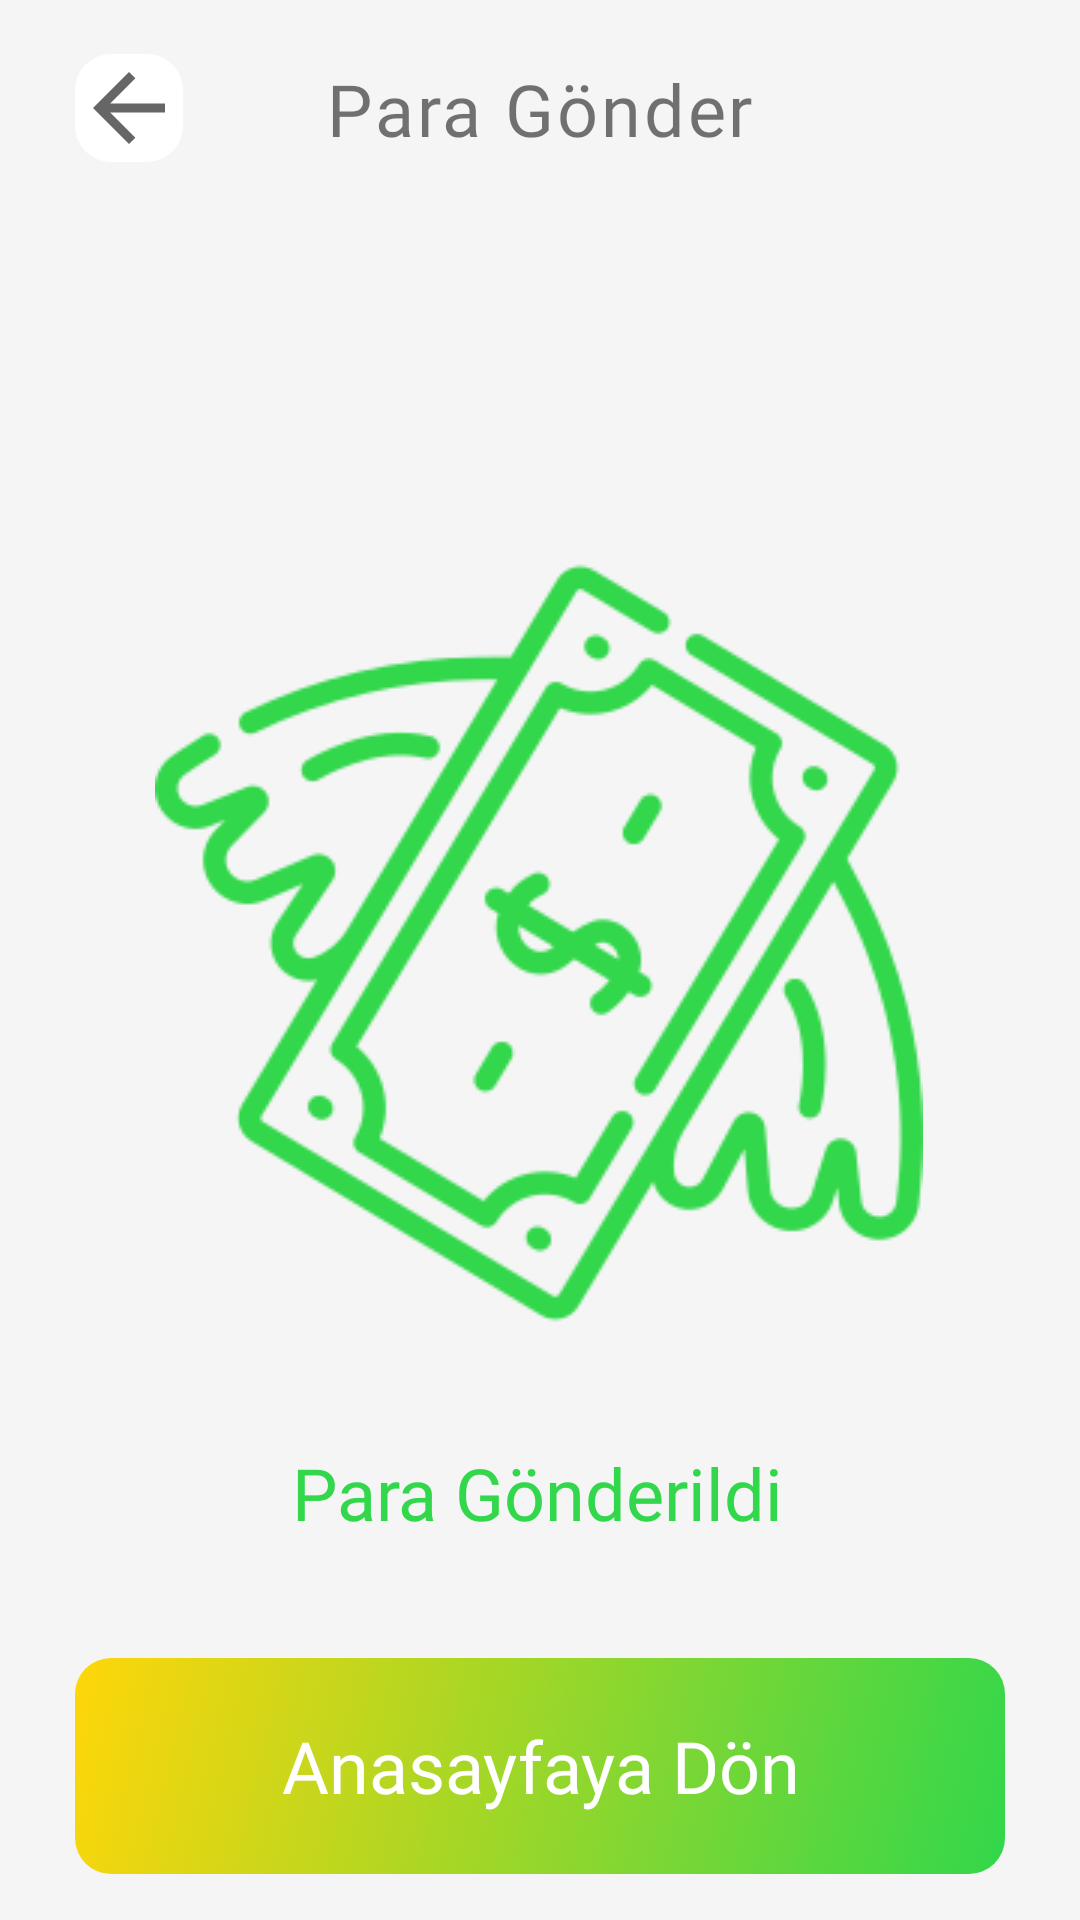

The Android layout XML behind this screen, and the referenced resources:
<!-- AndroidManifest.xml: application theme Theme.Stork -->
<!-- res/layout/activity_send_done.xml -->
<?xml version="1.0" encoding="utf-8"?>
<androidx.constraintlayout.widget.ConstraintLayout xmlns:android="http://schemas.android.com/apk/res/android"
    xmlns:app="http://schemas.android.com/apk/res-auto"
    xmlns:tools="http://schemas.android.com/tools"
    android:background="@color/main_background"
    android:layout_width="match_parent"
    android:layout_height="match_parent"
    tools:context=".Activity.ReceiveDoneActivity">

    <androidx.constraintlayout.widget.ConstraintLayout
        android:id="@+id/top_bar"
        android:layout_width="match_parent"
        android:layout_height="72dp"
        app:layout_constraintEnd_toEndOf="parent"
        app:layout_constraintStart_toStartOf="parent"
        app:layout_constraintTop_toTopOf="parent">

        <ImageButton
            android:id="@+id/receive_money_screen_back_btn"
            android:layout_width="wrap_content"
            android:layout_height="wrap_content"
            android:layout_marginStart="25dp"
            android:background="@drawable/btn_style"
            app:layout_constraintBottom_toBottomOf="parent"
            app:layout_constraintStart_toStartOf="parent"
            app:layout_constraintTop_toTopOf="parent"
            app:srcCompat="@drawable/back_36" />

        <TextView
            android:id="@+id/top_bar_text"
            android:layout_width="wrap_content"
            android:layout_height="wrap_content"
            android:fontFamily="@font/manrope_bold"
            android:letterSpacing="0.04"
            android:text="Para Gönder"
            android:textSize="24dp"
            app:layout_constraintBottom_toBottomOf="parent"
            app:layout_constraintEnd_toEndOf="parent"
            app:layout_constraintStart_toStartOf="parent"
            app:layout_constraintTop_toTopOf="parent" />

        <ImageButton
            android:id="@+id/pdf_button"
            android:layout_width="wrap_content"
            android:layout_height="wrap_content"
            android:src="@drawable/ic_baseline_picture_as_pdf_24"
            android:backgroundTint="@color/main_background"
            app:layout_constraintBottom_toBottomOf="parent"
            app:layout_constraintEnd_toEndOf="parent"
            app:layout_constraintHorizontal_bias="0.75"
            app:layout_constraintStart_toEndOf="@+id/top_bar_text"
            app:layout_constraintTop_toTopOf="parent" />
    </androidx.constraintlayout.widget.ConstraintLayout>

    <ImageView
        android:id="@+id/imageView3"
        android:layout_width="256dp"
        android:layout_height="256dp"
        android:layout_marginTop="88dp"
        android:src="@drawable/flying_money"
        app:layout_constraintBottom_toBottomOf="parent"
        app:layout_constraintEnd_toEndOf="parent"
        app:layout_constraintHorizontal_bias="0.496"
        app:layout_constraintStart_toStartOf="parent"
        app:layout_constraintTop_toBottomOf="@+id/top_bar"
        app:layout_constraintVertical_bias="0.117" />

    <TextView
        android:id="@+id/textView4"
        android:layout_width="wrap_content"
        android:layout_height="wrap_content"
        android:layout_marginTop="39dp"
        android:fontFamily="@font/poppins_bold"
        android:text="Para Gönderildi"
        android:textColor="#32D74B"
        android:textSize="24sp"
        app:layout_constraintEnd_toEndOf="parent"
        app:layout_constraintHorizontal_bias="0.496"
        app:layout_constraintStart_toStartOf="parent"
        app:layout_constraintTop_toBottomOf="@+id/imageView3" />

    <Button
        android:id="@+id/ana_sayfa"
        android:layout_width="310dp"
        android:layout_height="72dp"
        android:layout_marginTop="39dp"
        android:background="@drawable/gradient_green"
        android:fontFamily="@font/poppins_bold"
        android:gravity="center"
        android:text="Anasayfaya Dön"
        android:textColor="@color/white"
        android:textSize="24sp"
        app:layout_constraintEnd_toEndOf="parent"
        app:layout_constraintStart_toStartOf="parent"
        app:layout_constraintTop_toBottomOf="@+id/textView4" />

</androidx.constraintlayout.widget.ConstraintLayout>
<!-- resources referenced by this layout -->
<resources>
  <color name="main_background">#F5F5F5</color>
  <color name="white">#FFFFFFFF</color>
  <!-- drawable back_36 (drawable) -->
  <vector android:alpha="1" android:autoMirrored="true"
      android:height="36dp" android:tint="?attr/colorControlNormal"
      android:viewportHeight="24" android:viewportWidth="24"
      android:width="36dp" xmlns:android="http://schemas.android.com/apk/res/android">
      <path android:fillColor="@android:color/white" android:pathData="M20,11H7.83l5.59,-5.59L12,4l-8,8 8,8 1.41,-1.41L7.83,13H20v-2z"/>
  </vector>
  <!-- drawable btn_style (drawable) -->
  <?xml version="1.0" encoding="utf-8"?>
  <selector xmlns:android="http://schemas.android.com/apk/res/android">
      <item>
          <shape android:shape="rectangle">
  
              <corners android:radius="12dp" />
              <solid android:color="#FFFFFF" />
          </shape>
      </item>
  </selector>
  <!-- drawable flying_money: png bitmap (drawable, 45479 bytes) -->
  <!-- drawable gradient_green (drawable) -->
  <?xml version="1.0" encoding="utf-8"?>
  <selector xmlns:android="http://schemas.android.com/apk/res/android">
  <item>
      <shape android:shape="rectangle">
          <corners android:radius="12dp">
          </corners>
          <gradient
              android:startColor="#FFD60A"
              android:endColor="#32D74B"
              android:angle="315">
          </gradient>
      </shape>
  </item>
  </selector>
  <style name="Theme.Stork" parent="Theme.AppCompat.Light.NoActionBar">
          <item name="android:buttonStyle">@drawable/gradient_orange</item>
          
          
      </style>
  <!-- drawable gradient_orange (drawable) -->
  <?xml version="1.0" encoding="utf-8"?>
  <selector xmlns:android="http://schemas.android.com/apk/res/android">
      <item>
          <shape android:shape="rectangle">
              <corners android:radius="12dp">
              </corners>
              <gradient
                  android:startColor="#FF9F0A"
                  android:endColor="#FF375F"
                  android:angle="315">
              </gradient>
  
  
          </shape>
      </item>
  </selector>
</resources>
